Run: headless pygame with SDL's dummy video driver; simulated clock (each Clock.tick advances the game by its frame time, no real sleeping); random seed 0; keys injected as events and as key.get_pressed() state; no mouse input.
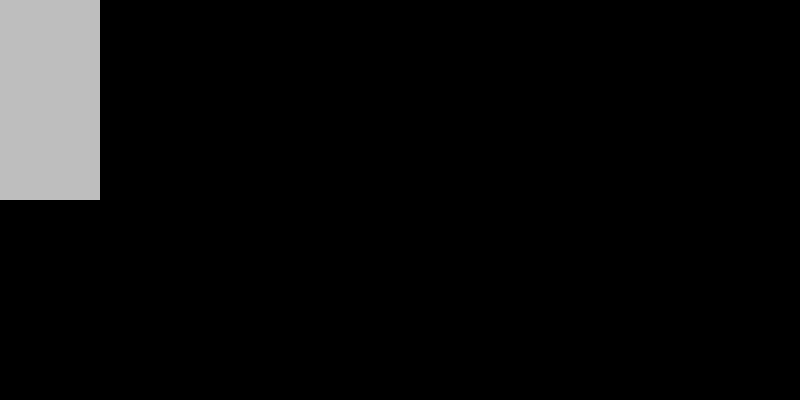
Frame 1 of 4 · flips 1–60 · no input
Frame 2 of 4 · flips 61–180 · tapped SPACE, RETURN · held RIGHT (→), D · screen unchanged from frame 1, image omitted
Frame 3 of 4 · flips 181–300 · held DOWN (↓), S · screen unchanged from frame 2, image omitted
Frame 4 of 4 · flips 301–420 · held LEFT (←), A, UP (↑), W · screen unchanged from frame 3, image omitted

The pygame program that drew these frames:

import pygame # Import pygame module
from sys import exit # Import the sys module from exit

pygame.init() # Initialize pygame

# Display Surface
screen = pygame.display.set_mode((800,400)) # Set screen as variable for display mode set to 800 x 400 pixel canvas.
pygame.display.set_caption('Pixel Runner') # Set caption text for title bar to display Pixel Runner
clock = pygame.time.Clock() # Set clock as variable for pygame time clock

test_surf = pygame.Surface((100,200)) # Set test_surf to create surface 100 x 200 pixels
test_surf.fill('Grey') # Fill test_surf surface with the color Grey

# Keep game runnning
while True: # If the while loop is true in value:
    for event in pygame.event.get(): # For events in pygame event get:
        if event.type == pygame.QUIT: # If the event type is absolutely equal to pygame quit:
            pygame.quit() # Quit pygame
            exit() # Exit
    # Draw all our elements
    screen.blit(test_surf,(0,0)) # Draw blit on screen canvas from test_surf at coordinate 0,0 in window.
    
    # Update everything
    pygame.display.update()
    clock.tick(60)
